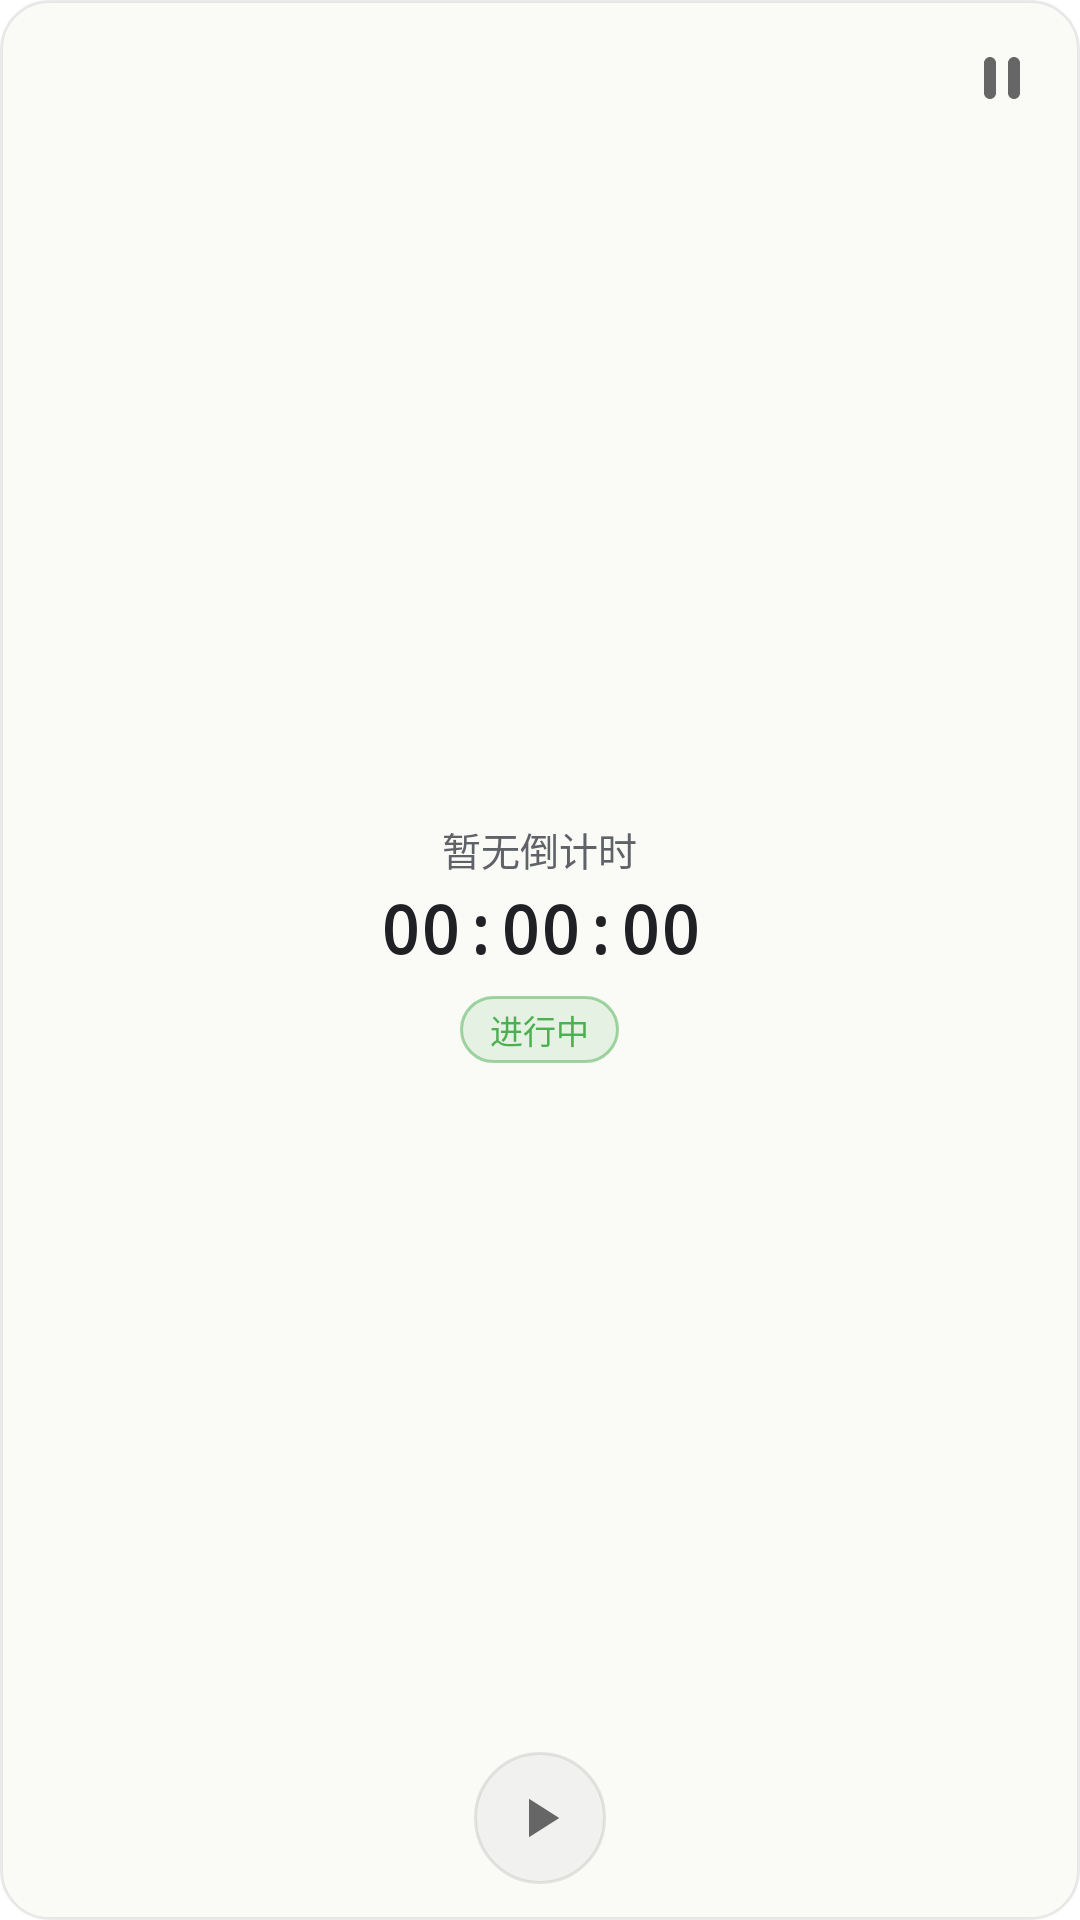

Produce the Android XML layout that renders to this screen, including the resource entries it uses.
<!-- AndroidManifest.xml: fallback theme Theme.MaterialComponents.DayNight.NoActionBar -->
<!-- res/layout/clock_widget.xml -->
<?xml version="1.0" encoding="utf-8"?>
<LinearLayout xmlns:android="http://schemas.android.com/apk/res/android"
    android:id="@+id/widget_container"
    android:layout_width="match_parent"
    android:layout_height="match_parent"
    android:orientation="vertical"
    android:background="@drawable/widget_background">

    
    <FrameLayout
        android:layout_width="match_parent"
        android:layout_height="wrap_content">
        <ImageView
            android:id="@+id/widget_icon"
            android:layout_width="36dp"
            android:layout_height="36dp"
            android:layout_gravity="end"
            android:layout_margin="8dp"
            android:padding="6dp"
            android:scaleType="fitCenter"
            android:src="@drawable/widget_ic_paused"
            android:contentDescription="刷新时钟" />
    </FrameLayout>

    
    <LinearLayout
        android:layout_width="match_parent"
        android:layout_height="0dp"
        android:layout_weight="1"
        android:orientation="vertical"
        android:gravity="center"
        android:paddingHorizontal="16dp"
        android:paddingBottom="4dp">

        
        <TextView
            android:id="@+id/widget_title"
            android:layout_width="wrap_content"
            android:layout_height="wrap_content"
            android:text="暂无倒计时"
            android:textSize="13sp"
            android:textColor="#5F6368"
            android:maxLines="1"
            android:ellipsize="end" />

        
        <FrameLayout
            android:layout_width="wrap_content"
            android:layout_height="wrap_content"
            android:layout_marginTop="2dp">

            <TextView
                android:id="@+id/widget_time"
                android:layout_width="wrap_content"
                android:layout_height="wrap_content"
                android:layout_gravity="center"
                android:text="00:00:00"
                android:textSize="22sp"
                android:textStyle="bold"
                android:textColor="#202124"
                android:fontFamily="monospace" />

            <Chronometer
                android:id="@+id/widget_time_chrono"
                android:layout_width="wrap_content"
                android:layout_height="wrap_content"
                android:layout_gravity="center"
                android:textSize="22sp"
                android:textStyle="bold"
                android:textColor="#202124"
                android:fontFamily="monospace"
                android:visibility="gone" />
        </FrameLayout>

        
        <TextView
            android:id="@+id/widget_status"
            android:layout_width="wrap_content"
            android:layout_height="wrap_content"
            android:text="进行中"
            android:textSize="11sp"
            android:textColor="#4CAF50"
            android:background="@drawable/status_pill_running"
            android:paddingHorizontal="10dp"
            android:paddingVertical="3dp"
            android:layout_marginTop="8dp" />

    </LinearLayout>

    
    <FrameLayout
        android:layout_width="match_parent"
        android:layout_height="wrap_content"
        android:paddingBottom="12dp"
        android:paddingTop="4dp">
        <ImageButton
            android:id="@+id/widget_toggle_btn"
            android:layout_width="44dp"
            android:layout_height="44dp"
            android:layout_gravity="center_horizontal"
            android:scaleType="centerInside"
            android:padding="11dp"
            android:background="@drawable/widget_btn_circle"
            android:src="@drawable/widget_ic_play"
            android:contentDescription="开始/暂停时钟" />
    </FrameLayout>

</LinearLayout>
<!-- resources referenced by this layout -->
<resources>
  <!-- drawable status_pill_running (drawable) -->
  <?xml version="1.0" encoding="utf-8"?>
  <shape xmlns:android="http://schemas.android.com/apk/res/android"
      android:shape="rectangle">
      <solid android:color="#1F4CAF50" />
      <stroke
          android:width="1dp"
          android:color="#804CAF50" />
      <corners android:radius="12dp" />
  </shape>
  <!-- drawable widget_background (drawable) -->
  <?xml version="1.0" encoding="utf-8"?>
  <shape xmlns:android="http://schemas.android.com/apk/res/android"
      android:shape="rectangle">
      <solid android:color="#FAFAF7" />
      <stroke
          android:width="1dp"
          android:color="#14000000" />
      <corners android:radius="16dp" />
  </shape>
  <!-- drawable widget_btn_circle (drawable) -->
  <?xml version="1.0" encoding="utf-8"?>
  <shape xmlns:android="http://schemas.android.com/apk/res/android"
      android:shape="oval">
      <solid android:color="#14888888" />
      <stroke
          android:width="1dp"
          android:color="#33888888" />
  </shape>
  <!-- drawable widget_ic_paused (drawable) -->
  <?xml version="1.0" encoding="utf-8"?>
  <vector xmlns:android="http://schemas.android.com/apk/res/android"
      android:width="24dp"
      android:height="24dp"
      android:viewportWidth="24"
      android:viewportHeight="24">
      <path
          android:fillColor="#FF666666"
          android:pathData="M8,19c1.1,0 2,-0.9 2,-2L10,7c0,-1.1 -0.9,-2 -2,-2s-2,0.9 -2,2v10c0,1.1 0.9,2 2,2zM14,7v10c0,1.1 0.9,2 2,2s2,-0.9 2,-2L18,7c0,-1.1 -0.9,-2 -2,-2s-2,0.9 -2,2z" />
  </vector>
  <!-- drawable widget_ic_play (drawable) -->
  <?xml version="1.0" encoding="utf-8"?>
  <vector xmlns:android="http://schemas.android.com/apk/res/android"
      android:width="24dp"
      android:height="24dp"
      android:viewportWidth="24"
      android:viewportHeight="24">
      <path
          android:fillColor="#FF666666"
          android:pathData="M8,5 L8,19 L19,12 Z" />
  </vector>
</resources>
